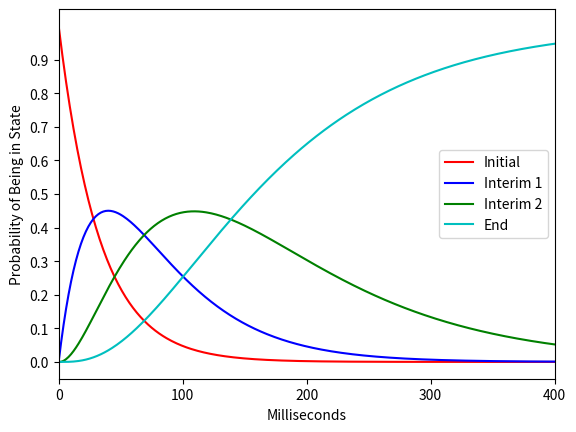

Reproduce this figure in Python.
# -*- coding: utf-8 -*-
"""
Created on Mon Mar 28 10:31:56 2022

[redacted]
"""

# glow_rand.py

import random as rd
import numpy as np

state_vec = np.array([1.0, 0.0, 0.0, 0.0])
state_trans = np.array(([0.97, 0.03, 0.0, 0.0],
                       [0.0, 0.98, 0.02, 0.0],
                       [0.0, 0.0, 0.99, 0.01],
                       [0.0, 0.0, 0.0, 1.0]))

glow = [state_vec @ np.linalg.matrix_power(state_trans, p) for p in range(1000)]

a = [glow[i][0] for i, n in enumerate(glow)]
b = [glow[i][1] for i, n in enumerate(glow)]
c = [glow[i][2] for i, n in enumerate(glow)]
d = [glow[i][3] for i, n in enumerate(glow)]

import matplotlib.pyplot as plt

xt = plt.xticks([x for x in range(1001) if x % 100 == 0])
yt = plt.yticks([x/1000.0 for x in range(1000) if x % 100 == 0])

plt.xlabel('Milliseconds')
plt.ylabel('Probability of Being in State')
plt.xlim((0,400))
plt.plot(a, 'r')
plt.plot(b, 'b')
plt.plot(c, 'g')
plt.plot(d, 'c')
plt.legend(['Initial', 'Interim 1', 'Interim 2', 'End'])
plt.show()
